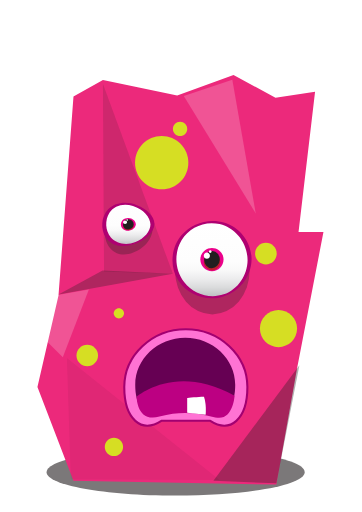
t = 0.00 s
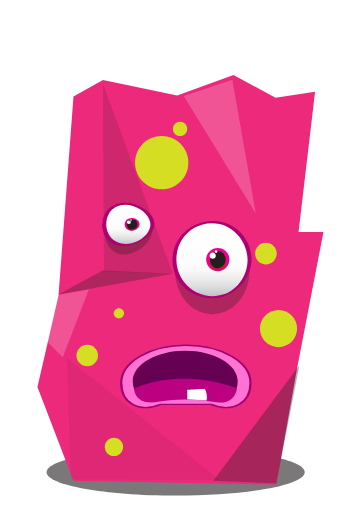
t = 0.69 s
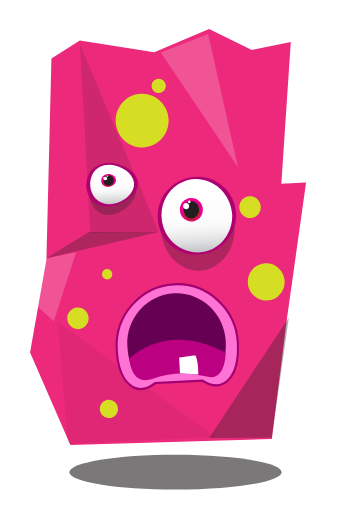
t = 1.35 s
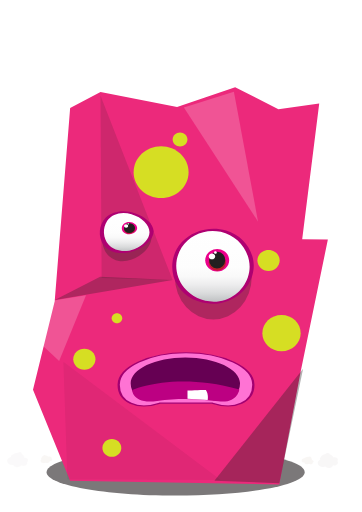
t = 2.00 s
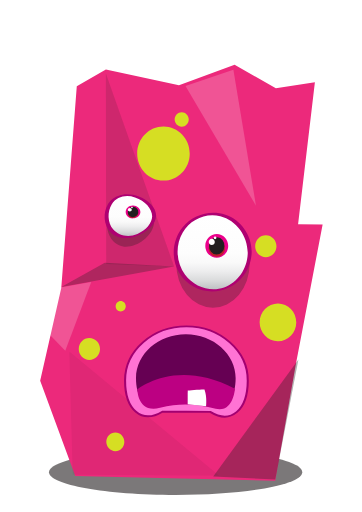
t = 2.69 s
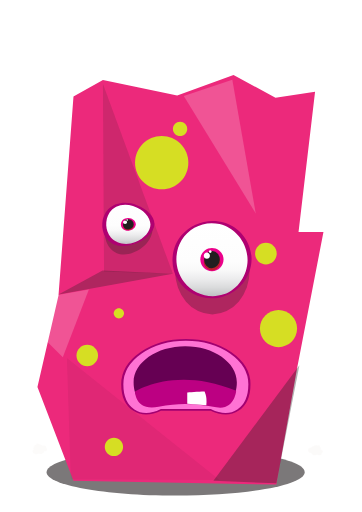
t = 3.31 s

The animated SVG that drew these frames (rendered in a browser with its animation timeline set to each time). Animation: 45 SMIL elements (animate=12,animateTransform=33); one cycle of 4.00 s, repeats indefinitely.

<?xml version='1.0' encoding='UTF-8'?>
<svg xmlns="http://www.w3.org/2000/svg" xmlns:xlink="http://www.w3.org/1999/xlink" id="Layer_2" data-name="Layer 2" viewBox="-18 -36 174 246">
  <defs>
    <style>
      .cls-1 {
        fill: url(#linear-gradient-2);
      }

      .cls-1, .cls-2, .cls-3 {
        fill-rule: evenodd;
      }

      .cls-2, .cls-4, .cls-5 {
        fill: #fff;
      }

      .cls-6 {
        fill: #ec297b;
      }

      .cls-7 {
        fill: #af0071;
      }

      .cls-4 {
        opacity: .2;
      }

      .cls-8 {
        stroke: #231f20;
      }

      .cls-8, .cls-9, .cls-10, .cls-11, .cls-12 {
        fill: #231f20;
      }

      .cls-8, .cls-13 {
        stroke-miterlimit: 10;
      }

      .cls-14 {
        fill: #bc0082;
      }

      .cls-15 {
        fill: #d6de23;
      }

      .cls-16 {
        fill: #be1e2d;
      }

      .cls-17 {
        fill: #660053;
      }

      .cls-18 {
        opacity: .05;
      }

      .cls-3 {
        fill: url(#linear-gradient);
      }

      .cls-9 {
        opacity: .15;
      }

      .cls-10 {
        opacity: .3;
      }

      .cls-11 {
        opacity: .35;
      }

      .cls-12 {
        opacity: .6;
      }

      .cls-13 {
        fill: none;
        stroke: #a30071;
      }

      .cls-19 {
        fill: #eb008b;
      }

      .cls-20 {
        fill: #ff73d4;
      }
    </style>
    <linearGradient id="linear-gradient" x1="83.88" y1="106.83" x2="83.88" y2="70.66" gradientUnits="userSpaceOnUse">
      <stop offset="0" stop-color="#bbbdbf"/>
      <stop offset=".01" stop-color="#bec0c2"/>
      <stop offset=".13" stop-color="#dadbdc"/>
      <stop offset=".25" stop-color="#ededee"/>
      <stop offset=".36" stop-color="#f9f9f9"/>
      <stop offset=".48" stop-color="#fdfdfd"/>
      <stop offset="1" stop-color="#fff"/>
    </linearGradient>
    <linearGradient id="linear-gradient-2" x1="43.68" y1="81.74" x2="43.68" y2="61.86" xlink:href="#linear-gradient"/>
  </defs>
  <g id="Layer_2-2" data-name="Layer 2">
    <g>
      <g transform="translate(66.000 191.000)"><g transform="rotate(0.000)"><g transform="scale(1.000 1.000)"><g transform="translate(-66 -191)"><path class="cls-12" d="M128.45,190.9c0,6.2-27.77,11.23-62.02,11.23s-62.03-5.03-62.03-11.23,27.77-11.24,62.03-11.24S128.45,184.69,128.45,190.9Z"/>
      </g><animateTransform attributeName="transform" type="scale" dur="4s" repeatCount="indefinite" values="1.000 1.000;1.000 1.000;1.000 1.000;1.000 1.000;1.000 1.000;1.000 1.000;1.000 1.000;1.000 1.000;1.000 1.000;1.000 1.000;1.000 1.000;1.000 1.000;1.000 1.000;1.000 1.000;1.000 1.000;1.000 1.000;1.000 1.000;1.000 1.000;1.000 1.000;1.000 1.000;1.000 1.000;1.000 1.000;1.000 1.000;1.000 1.000;1.000 1.000;1.000 1.000;1.000 1.000;1.000 1.000;1.000 1.000;1.000 1.000;1.000 1.000;1.000 1.000;1.000 1.000;1.000 1.000;1.000 1.000;1.000 1.000;1.000 1.000;1.000 1.000;1.000 1.000;1.000 1.000;1.000 1.000;0.993 0.990;0.960 0.942;0.930 0.898;0.903 0.860;0.880 0.827;0.860 0.798;0.844 0.774;0.830 0.755;0.821 0.741;0.814 0.732;0.811 0.727;0.812 0.728;0.815 0.733;0.822 0.743;0.833 0.758;0.847 0.778;0.864 0.803;0.884 0.833;0.908 0.867;0.935 0.907;0.966 0.951;1.000 1.000;1.000 1.000;1.000 1.000;1.000 1.000;1.000 1.000;1.000 1.000;1.000 1.000;1.000 1.000;1.000 1.000;1.000 1.000;1.000 1.000;1.000 1.000;1.000 1.000;1.000 1.000;1.000 1.000;1.000 1.000;1.000 1.000;1.000 1.000;1.000 1.000;1.000 1.000;1.000 1.000;0.961 0.944;0.926 0.893;0.893 0.846;0.864 0.804;0.838 0.766;0.815 0.732;0.795 0.703;0.778 0.679;0.764 0.659;0.753 0.643;0.745 0.632;0.741 0.625;0.739 0.623;0.741 0.625;0.745 0.632;0.753 0.643;0.764 0.659;0.778 0.679;0.795 0.703;0.815 0.732;0.838 0.766;0.864 0.804;0.893 0.846;0.926 0.893;0.961 0.944;1.000 1.000;1.000 1.000;1.000 1.000;1.000 1.000;1.000 1.000;1.000 1.000;1.000 1.000;1.000 1.000;1.000 1.000;1.000 1.000;1.000 1.000;1.000 1.000;1.000 1.000;1.000 1.000;1.000 1.000;1.000 1.000;1.000 1.000;1.000 1.000;1.000 1.000;1.000 1.000;1.000 1.000;1.000 1.000;1.000 1.000;1.000 1.000;1.000 1.000;1.000 1.000;1.000 1.000;1.000 1.000;1.000 1.000;1.000 1.000;1.000 1.000;1.000 1.000;1.000 1.000;1.000 1.000;1.000 1.000;1.000 1.000;1.000 1.000;1.000 1.000;1.000 1.000;1.000 1.000;1.000 1.000;1.000 1.000;1.000 1.000;1.000 1.000;1.000 1.000;1.000 1.000;1.000 1.000;1.000 1.000;1.000 1.000;1.000 1.000;1.000 1.000;1.000 1.000;1.000 1.000"/></g></g></g><g id="landing-dust"><g opacity="0"><animate attributeName="opacity" dur="4s" repeatCount="indefinite" keyTimes="0.00000;0.38750;0.39934;0.41908;0.44869;0.48620;1.00000" values="0;0;.78;.66;.37;0;0"/><g><animateTransform attributeName="transform" type="translate" dur="4s" repeatCount="indefinite" keyTimes="0.00000;0.38750;0.39934;0.41908;0.44869;0.48620;1.00000" values="18.00 194.00;18.00 194.00;13.64 193.58;7.61 192.58;1.47 190.77;-1.32 188.12;-1.32 188.12"/><g><animateTransform attributeName="transform" type="scale" dur="4s" repeatCount="indefinite" keyTimes="0.00000;0.38750;0.39934;0.41908;0.44869;0.48620;1.00000" values="0.0071 0.0057;0.0071 0.0057;0.0457 0.0200;0.0714 0.0407;0.0807 0.0593;0.0893 0.0735;0.0893 0.0735"/><path d="M176.42,79.03c0-14.55-11.8-26.35-26.35-26.35-3.19,0-6.24.57-9.07,1.61-3.09-15.67-12.54-29.04-25.56-37.33-1.62-9.62-9.97-16.96-20.05-16.96-6.7,0-12.63,3.25-16.34,8.25-20.44,1.97-37.76,14.64-46.27,32.35-4.75,2.34-8.04,7.22-8.04,12.88,0,2.68.75,5.18,2.03,7.33C11.05,67.37,0,82.88,0,100.98c0,24.03,19.48,43.5,43.5,43.5,5.27,0,10.32-.93,14.99-2.65,6.88,11.17,19.23,18.62,33.31,18.62,16.51,0,30.62-10.24,36.36-24.7,4.57,3,10.05,4.74,15.93,4.74,16.09,0,29.13-13.04,29.13-29.13,0-5.26-1.4-10.18-3.83-14.43C173.75,92.23,176.42,85.94,176.42,79.03Z" transform="rotate(-12) translate(-88 -80)" fill="#d9cfc9"/></g></g></g><g opacity="0"><animate attributeName="opacity" dur="4s" repeatCount="indefinite" keyTimes="0.00000;0.39625;0.40973;0.43220;0.46591;0.50860;1.00000" values="0;0;.78;.66;.37;0;0"/><g><animateTransform attributeName="transform" type="translate" dur="4s" repeatCount="indefinite" keyTimes="0.00000;0.39625;0.40973;0.43220;0.46591;0.50860;1.00000" values="15.00 194.00;15.00 194.00;9.31 193.29;1.45 191.57;-6.56 188.45;-10.20 183.92;-10.20 183.92"/><g><animateTransform attributeName="transform" type="scale" dur="4s" repeatCount="indefinite" keyTimes="0.00000;0.39625;0.40973;0.43220;0.46591;0.50860;1.00000" values="0.0046 0.0037;0.0046 0.0037;0.0296 0.0129;0.0462 0.0263;0.0522 0.0383;0.0577 0.0476;0.0577 0.0476"/><path d="M176.42,79.03c0-14.55-11.8-26.35-26.35-26.35-3.19,0-6.24.57-9.07,1.61-3.09-15.67-12.54-29.04-25.56-37.33-1.62-9.62-9.97-16.96-20.05-16.96-6.7,0-12.63,3.25-16.34,8.25-20.44,1.97-37.76,14.64-46.27,32.35-4.75,2.34-8.04,7.22-8.04,12.88,0,2.68.75,5.18,2.03,7.33C11.05,67.37,0,82.88,0,100.98c0,24.03,19.48,43.5,43.5,43.5,5.27,0,10.32-.93,14.99-2.65,6.88,11.17,19.23,18.62,33.31,18.62,16.51,0,30.62-10.24,36.36-24.7,4.57,3,10.05,4.74,15.93,4.74,16.09,0,29.13-13.04,29.13-29.13,0-5.26-1.4-10.18-3.83-14.43C173.75,92.23,176.42,85.94,176.42,79.03Z" transform="rotate(8) translate(-88 -80)" fill="#c7bbc0"/></g></g></g><g opacity="0"><animate attributeName="opacity" dur="4s" repeatCount="indefinite" keyTimes="0.00000;0.41050;0.42562;0.45082;0.48862;0.53650;1.00000" values="0;0;.78;.66;.37;0;0"/><g><animateTransform attributeName="transform" type="translate" dur="4s" repeatCount="indefinite" keyTimes="0.00000;0.41050;0.42562;0.45082;0.48862;0.53650;1.00000" values="16.00 194.00;16.00 194.00;12.97 192.99;8.77 190.56;4.50 186.14;2.56 179.72;2.56 179.72"/><g><animateTransform attributeName="transform" type="scale" dur="4s" repeatCount="indefinite" keyTimes="0.00000;0.41050;0.42562;0.45082;0.48862;0.53650;1.00000" values="0.0029 0.0023;0.0029 0.0023;0.0183 0.0080;0.0286 0.0163;0.0323 0.0237;0.0357 0.0294;0.0357 0.0294"/><path d="M176.42,79.03c0-14.55-11.8-26.35-26.35-26.35-3.19,0-6.24.57-9.07,1.61-3.09-15.67-12.54-29.04-25.56-37.33-1.62-9.62-9.97-16.96-20.05-16.96-6.7,0-12.63,3.25-16.34,8.25-20.44,1.97-37.76,14.64-46.27,32.35-4.75,2.34-8.04,7.22-8.04,12.88,0,2.68.75,5.18,2.03,7.33C11.05,67.37,0,82.88,0,100.98c0,24.03,19.48,43.5,43.5,43.5,5.27,0,10.32-.93,14.99-2.65,6.88,11.17,19.23,18.62,33.31,18.62,16.51,0,30.62-10.24,36.36-24.7,4.57,3,10.05,4.74,15.93,4.74,16.09,0,29.13-13.04,29.13-29.13,0-5.26-1.4-10.18-3.83-14.43C173.75,92.23,176.42,85.94,176.42,79.03Z" transform="rotate(-22) translate(-88 -80)" fill="#ebe3df"/></g></g></g><g opacity="0"><animate attributeName="opacity" dur="4s" repeatCount="indefinite" keyTimes="0.00000;0.39200;0.40384;0.42358;0.45319;0.49070;1.00000" values="0;0;.78;.66;.37;0;0"/><g><animateTransform attributeName="transform" type="translate" dur="4s" repeatCount="indefinite" keyTimes="0.00000;0.39200;0.40384;0.42358;0.45319;0.49070;1.00000" values="114.00 194.00;114.00 194.00;118.36 193.58;124.39 192.58;130.53 190.77;133.32 188.12;133.32 188.12"/><g><animateTransform attributeName="transform" type="scale" dur="4s" repeatCount="indefinite" keyTimes="0.00000;0.39200;0.40384;0.42358;0.45319;0.49070;1.00000" values="0.0071 0.0057;0.0071 0.0057;0.0457 0.0200;0.0714 0.0407;0.0807 0.0593;0.0893 0.0735;0.0893 0.0735"/><path d="M176.42,79.03c0-14.55-11.8-26.35-26.35-26.35-3.19,0-6.24.57-9.07,1.61-3.09-15.67-12.54-29.04-25.56-37.33-1.62-9.62-9.97-16.96-20.05-16.96-6.7,0-12.63,3.25-16.34,8.25-20.44,1.97-37.76,14.64-46.27,32.35-4.75,2.34-8.04,7.22-8.04,12.88,0,2.68.75,5.18,2.03,7.33C11.05,67.37,0,82.88,0,100.98c0,24.03,19.48,43.5,43.5,43.5,5.27,0,10.32-.93,14.99-2.65,6.88,11.17,19.23,18.62,33.31,18.62,16.51,0,30.62-10.24,36.36-24.7,4.57,3,10.05,4.74,15.93,4.74,16.09,0,29.13-13.04,29.13-29.13,0-5.26-1.4-10.18-3.83-14.43C173.75,92.23,176.42,85.94,176.42,79.03Z" transform="rotate(12) translate(-88 -80)" fill="#d9cfc9"/></g></g></g><g opacity="0"><animate attributeName="opacity" dur="4s" repeatCount="indefinite" keyTimes="0.00000;0.40075;0.41423;0.43670;0.47041;0.51310;1.00000" values="0;0;.78;.66;.37;0;0"/><g><animateTransform attributeName="transform" type="translate" dur="4s" repeatCount="indefinite" keyTimes="0.00000;0.40075;0.41423;0.43670;0.47041;0.51310;1.00000" values="117.00 194.00;117.00 194.00;122.31 193.29;129.64 191.57;137.12 188.45;140.52 183.92;140.52 183.92"/><g><animateTransform attributeName="transform" type="scale" dur="4s" repeatCount="indefinite" keyTimes="0.00000;0.40075;0.41423;0.43670;0.47041;0.51310;1.00000" values="0.0046 0.0037;0.0046 0.0037;0.0296 0.0129;0.0462 0.0263;0.0522 0.0383;0.0577 0.0476;0.0577 0.0476"/><path d="M176.42,79.03c0-14.55-11.8-26.35-26.35-26.35-3.19,0-6.24.57-9.07,1.61-3.09-15.67-12.54-29.04-25.56-37.33-1.62-9.62-9.97-16.96-20.05-16.96-6.7,0-12.63,3.25-16.34,8.25-20.44,1.97-37.76,14.64-46.27,32.35-4.75,2.34-8.04,7.22-8.04,12.88,0,2.68.75,5.18,2.03,7.33C11.05,67.37,0,82.88,0,100.98c0,24.03,19.48,43.5,43.5,43.5,5.27,0,10.32-.93,14.99-2.65,6.88,11.17,19.23,18.62,33.31,18.62,16.51,0,30.62-10.24,36.36-24.7,4.57,3,10.05,4.74,15.93,4.74,16.09,0,29.13-13.04,29.13-29.13,0-5.26-1.4-10.18-3.83-14.43C173.75,92.23,176.42,85.94,176.42,79.03Z" transform="rotate(-8) translate(-88 -80)" fill="#c7bbc0"/></g></g></g><g opacity="0"><animate attributeName="opacity" dur="4s" repeatCount="indefinite" keyTimes="0.00000;0.41500;0.43012;0.45532;0.49312;0.54100;1.00000" values="0;0;.78;.66;.37;0;0"/><g><animateTransform attributeName="transform" type="translate" dur="4s" repeatCount="indefinite" keyTimes="0.00000;0.41500;0.43012;0.45532;0.49312;0.54100;1.00000" values="116.00 194.00;116.00 194.00;119.60 192.99;124.58 190.56;129.66 186.14;131.96 179.72;131.96 179.72"/><g><animateTransform attributeName="transform" type="scale" dur="4s" repeatCount="indefinite" keyTimes="0.00000;0.41500;0.43012;0.45532;0.49312;0.54100;1.00000" values="0.0029 0.0023;0.0029 0.0023;0.0183 0.0080;0.0286 0.0163;0.0323 0.0237;0.0357 0.0294;0.0357 0.0294"/><path d="M176.42,79.03c0-14.55-11.8-26.35-26.35-26.35-3.19,0-6.24.57-9.07,1.61-3.09-15.67-12.54-29.04-25.56-37.33-1.62-9.62-9.97-16.96-20.05-16.96-6.7,0-12.63,3.25-16.34,8.25-20.44,1.97-37.76,14.64-46.27,32.35-4.75,2.34-8.04,7.22-8.04,12.88,0,2.68.75,5.18,2.03,7.33C11.05,67.37,0,82.88,0,100.98c0,24.03,19.48,43.5,43.5,43.5,5.27,0,10.32-.93,14.99-2.65,6.88,11.17,19.23,18.62,33.31,18.62,16.51,0,30.62-10.24,36.36-24.7,4.57,3,10.05,4.74,15.93,4.74,16.09,0,29.13-13.04,29.13-29.13,0-5.26-1.4-10.18-3.83-14.43C173.75,92.23,176.42,85.94,176.42,79.03Z" transform="rotate(22) translate(-88 -80)" fill="#ebe3df"/></g></g></g><g opacity="0"><animate attributeName="opacity" dur="4s" repeatCount="indefinite" keyTimes="0.00000;0.67500;0.68910;0.71260;0.74785;0.79250;1.00000" values="0;0;.78;.66;.37;0;0"/><g><animateTransform attributeName="transform" type="translate" dur="4s" repeatCount="indefinite" keyTimes="0.00000;0.67500;0.68910;0.71260;0.74785;0.79250;1.00000" values="18.00 194.00;18.00 194.00;12.81 193.51;5.64 192.32;-1.68 190.15;-5.00 187.00;-5.00 187.00"/><g><animateTransform attributeName="transform" type="scale" dur="4s" repeatCount="indefinite" keyTimes="0.00000;0.67500;0.68910;0.71260;0.74785;0.79250;1.00000" values="0.0085 0.0068;0.0085 0.0068;0.0544 0.0238;0.0850 0.0485;0.0960 0.0706;0.1063 0.0876;0.1063 0.0876"/><path d="M176.42,79.03c0-14.55-11.8-26.35-26.35-26.35-3.19,0-6.24.57-9.07,1.61-3.09-15.67-12.54-29.04-25.56-37.33-1.62-9.62-9.97-16.96-20.05-16.96-6.7,0-12.63,3.25-16.34,8.25-20.44,1.97-37.76,14.64-46.27,32.35-4.75,2.34-8.04,7.22-8.04,12.88,0,2.68.75,5.18,2.03,7.33C11.05,67.37,0,82.88,0,100.98c0,24.03,19.48,43.5,43.5,43.5,5.27,0,10.32-.93,14.99-2.65,6.88,11.17,19.23,18.62,33.31,18.62,16.51,0,30.62-10.24,36.36-24.7,4.57,3,10.05,4.74,15.93,4.74,16.09,0,29.13-13.04,29.13-29.13,0-5.26-1.4-10.18-3.83-14.43C173.75,92.23,176.42,85.94,176.42,79.03Z" transform="rotate(-12) translate(-88 -80)" fill="#d9cfc9"/></g></g></g><g opacity="0"><animate attributeName="opacity" dur="4s" repeatCount="indefinite" keyTimes="0.00000;0.68375;0.69980;0.72655;0.76668;0.81750;1.00000" values="0;0;.78;.66;.37;0;0"/><g><animateTransform attributeName="transform" type="translate" dur="4s" repeatCount="indefinite" keyTimes="0.00000;0.68375;0.69980;0.72655;0.76668;0.81750;1.00000" values="15.00 194.00;15.00 194.00;8.23 193.15;-1.13 191.11;-10.67 187.40;-15.00 182.00;-15.00 182.00"/><g><animateTransform attributeName="transform" type="scale" dur="4s" repeatCount="indefinite" keyTimes="0.00000;0.68375;0.69980;0.72655;0.76668;0.81750;1.00000" values="0.0055 0.0044;0.0055 0.0044;0.0352 0.0154;0.0550 0.0313;0.0621 0.0456;0.0688 0.0566;0.0688 0.0566"/><path d="M176.42,79.03c0-14.55-11.8-26.35-26.35-26.35-3.19,0-6.24.57-9.07,1.61-3.09-15.67-12.54-29.04-25.56-37.33-1.62-9.62-9.97-16.96-20.05-16.96-6.7,0-12.63,3.25-16.34,8.25-20.44,1.97-37.76,14.64-46.27,32.35-4.75,2.34-8.04,7.22-8.04,12.88,0,2.68.75,5.18,2.03,7.33C11.05,67.37,0,82.88,0,100.98c0,24.03,19.48,43.5,43.5,43.5,5.27,0,10.32-.93,14.99-2.65,6.88,11.17,19.23,18.62,33.31,18.62,16.51,0,30.62-10.24,36.36-24.7,4.57,3,10.05,4.74,15.93,4.74,16.09,0,29.13-13.04,29.13-29.13,0-5.26-1.4-10.18-3.83-14.43C173.75,92.23,176.42,85.94,176.42,79.03Z" transform="rotate(8) translate(-88 -80)" fill="#c7bbc0"/></g></g></g><g opacity="0"><animate attributeName="opacity" dur="4s" repeatCount="indefinite" keyTimes="0.00000;0.69800;0.71600;0.74600;0.79100;0.84800;1.00000" values="0;0;.78;.66;.37;0;0"/><g><animateTransform attributeName="transform" type="translate" dur="4s" repeatCount="indefinite" keyTimes="0.00000;0.69800;0.71600;0.74600;0.79100;0.84800;1.00000" values="16.00 194.00;16.00 194.00;12.39 192.80;7.40 189.91;2.31 184.65;0.00 177.00;0.00 177.00"/><g><animateTransform attributeName="transform" type="scale" dur="4s" repeatCount="indefinite" keyTimes="0.00000;0.69800;0.71600;0.74600;0.79100;0.84800;1.00000" values="0.0034 0.0027;0.0034 0.0027;0.0218 0.0095;0.0340 0.0194;0.0384 0.0282;0.0425 0.0350;0.0425 0.0350"/><path d="M176.42,79.03c0-14.55-11.8-26.35-26.35-26.35-3.19,0-6.24.57-9.07,1.61-3.09-15.67-12.54-29.04-25.56-37.33-1.62-9.62-9.97-16.96-20.05-16.96-6.7,0-12.63,3.25-16.34,8.25-20.44,1.97-37.76,14.64-46.27,32.35-4.75,2.34-8.04,7.22-8.04,12.88,0,2.68.75,5.18,2.03,7.33C11.05,67.37,0,82.88,0,100.98c0,24.03,19.48,43.5,43.5,43.5,5.27,0,10.32-.93,14.99-2.65,6.88,11.17,19.23,18.62,33.31,18.62,16.51,0,30.62-10.24,36.36-24.7,4.57,3,10.05,4.74,15.93,4.74,16.09,0,29.13-13.04,29.13-29.13,0-5.26-1.4-10.18-3.83-14.43C173.75,92.23,176.42,85.94,176.42,79.03Z" transform="rotate(-22) translate(-88 -80)" fill="#ebe3df"/></g></g></g><g opacity="0"><animate attributeName="opacity" dur="4s" repeatCount="indefinite" keyTimes="0.00000;0.67950;0.69360;0.71710;0.75235;0.79700;1.00000" values="0;0;.78;.66;.37;0;0"/><g><animateTransform attributeName="transform" type="translate" dur="4s" repeatCount="indefinite" keyTimes="0.00000;0.67950;0.69360;0.71710;0.75235;0.79700;1.00000" values="114.00 194.00;114.00 194.00;119.19 193.51;126.36 192.32;133.68 190.15;137.00 187.00;137.00 187.00"/><g><animateTransform attributeName="transform" type="scale" dur="4s" repeatCount="indefinite" keyTimes="0.00000;0.67950;0.69360;0.71710;0.75235;0.79700;1.00000" values="0.0085 0.0068;0.0085 0.0068;0.0544 0.0238;0.0850 0.0485;0.0960 0.0706;0.1063 0.0876;0.1063 0.0876"/><path d="M176.42,79.03c0-14.55-11.8-26.35-26.35-26.35-3.19,0-6.24.57-9.07,1.61-3.09-15.67-12.54-29.04-25.56-37.33-1.62-9.62-9.97-16.96-20.05-16.96-6.7,0-12.63,3.25-16.34,8.25-20.44,1.97-37.76,14.64-46.27,32.35-4.75,2.34-8.04,7.22-8.04,12.88,0,2.68.75,5.18,2.03,7.33C11.05,67.37,0,82.88,0,100.98c0,24.03,19.48,43.5,43.5,43.5,5.27,0,10.32-.93,14.99-2.65,6.88,11.17,19.23,18.62,33.31,18.62,16.51,0,30.62-10.24,36.36-24.7,4.57,3,10.05,4.74,15.93,4.74,16.09,0,29.13-13.04,29.13-29.13,0-5.26-1.4-10.18-3.83-14.43C173.75,92.23,176.42,85.94,176.42,79.03Z" transform="rotate(12) translate(-88 -80)" fill="#d9cfc9"/></g></g></g><g opacity="0"><animate attributeName="opacity" dur="4s" repeatCount="indefinite" keyTimes="0.00000;0.68825;0.70430;0.73105;0.77118;0.82200;1.00000" values="0;0;.78;.66;.37;0;0"/><g><animateTransform attributeName="transform" type="translate" dur="4s" repeatCount="indefinite" keyTimes="0.00000;0.68825;0.70430;0.73105;0.77118;0.82200;1.00000" values="117.00 194.00;117.00 194.00;123.32 193.15;132.05 191.11;140.96 187.40;145.00 182.00;145.00 182.00"/><g><animateTransform attributeName="transform" type="scale" dur="4s" repeatCount="indefinite" keyTimes="0.00000;0.68825;0.70430;0.73105;0.77118;0.82200;1.00000" values="0.0055 0.0044;0.0055 0.0044;0.0352 0.0154;0.0550 0.0313;0.0621 0.0456;0.0688 0.0566;0.0688 0.0566"/><path d="M176.42,79.03c0-14.55-11.8-26.35-26.35-26.35-3.19,0-6.24.57-9.07,1.61-3.09-15.67-12.54-29.04-25.56-37.33-1.62-9.62-9.97-16.96-20.05-16.96-6.7,0-12.63,3.25-16.34,8.25-20.44,1.97-37.76,14.64-46.27,32.35-4.75,2.34-8.04,7.22-8.04,12.88,0,2.68.75,5.18,2.03,7.33C11.05,67.37,0,82.88,0,100.98c0,24.03,19.48,43.5,43.5,43.5,5.27,0,10.32-.93,14.99-2.65,6.88,11.17,19.23,18.62,33.31,18.62,16.51,0,30.62-10.24,36.36-24.7,4.57,3,10.05,4.74,15.93,4.74,16.09,0,29.13-13.04,29.13-29.13,0-5.26-1.4-10.18-3.83-14.43C173.75,92.23,176.42,85.94,176.42,79.03Z" transform="rotate(-8) translate(-88 -80)" fill="#c7bbc0"/></g></g></g><g opacity="0"><animate attributeName="opacity" dur="4s" repeatCount="indefinite" keyTimes="0.00000;0.70250;0.72050;0.75050;0.79550;0.85250;1.00000" values="0;0;.78;.66;.37;0;0"/><g><animateTransform attributeName="transform" type="translate" dur="4s" repeatCount="indefinite" keyTimes="0.00000;0.70250;0.72050;0.75050;0.79550;0.85250;1.00000" values="116.00 194.00;116.00 194.00;120.29 192.80;126.21 189.91;132.26 184.65;135.00 177.00;135.00 177.00"/><g><animateTransform attributeName="transform" type="scale" dur="4s" repeatCount="indefinite" keyTimes="0.00000;0.70250;0.72050;0.75050;0.79550;0.85250;1.00000" values="0.0034 0.0027;0.0034 0.0027;0.0218 0.0095;0.0340 0.0194;0.0384 0.0282;0.0425 0.0350;0.0425 0.0350"/><path d="M176.42,79.03c0-14.55-11.8-26.35-26.35-26.35-3.19,0-6.24.57-9.07,1.61-3.09-15.67-12.54-29.04-25.56-37.33-1.62-9.62-9.97-16.96-20.05-16.96-6.7,0-12.63,3.25-16.34,8.25-20.44,1.97-37.76,14.64-46.27,32.35-4.75,2.34-8.04,7.22-8.04,12.88,0,2.68.75,5.18,2.03,7.33C11.05,67.37,0,82.88,0,100.98c0,24.03,19.48,43.5,43.5,43.5,5.27,0,10.32-.93,14.99-2.65,6.88,11.17,19.23,18.62,33.31,18.62,16.51,0,30.62-10.24,36.36-24.7,4.57,3,10.05,4.74,15.93,4.74,16.09,0,29.13-13.04,29.13-29.13,0-5.26-1.4-10.18-3.83-14.43C173.75,92.23,176.42,85.94,176.42,79.03Z" transform="rotate(22) translate(-88 -80)" fill="#ebe3df"/></g></g></g></g><g transform="translate(69.000 195.000)"><g transform="rotate(0.000)"><g transform="scale(1.000 1.000)"><g transform="translate(-69 -195)"><g id="character"><polygon class="cls-6" points="0 149.97 10.12 106.03 17.32 10.37 31.48 2.44 67.17 9.8 94.25 0 114.42 10.95 133.44 8.07 125.5 75.41 137.47 75.49 124.73 141.28 114.82 196.88 17.29 195.03 0 149.97"/>
      <polygon class="cls-9" points="31.48 4.29 65.09 95.59 32.01 94.51 31.48 4.29"/>
      <polygon class="cls-10" points="65.09 95.59 10.12 105.46 31.3 93.95 65.09 95.59"/>
      <polygon class="cls-4" points="93.67 2.3 104.94 66.63 70.34 10.08 93.67 2.3"/>
      <polygon class="cls-18" points="14.15 136.04 16.05 194.41 87.51 194.67 14.15 136.04"/>
      <polygon class="cls-11" points="84.57 195.03 125.92 139.47 114.82 196.26 84.57 195.03"/>
      <g transform="translate(71.000 144.000)"><g transform="rotate(0.000)"><g transform="scale(1.000 1.000)"><g transform="translate(-71 -144)"><g>
        <g>
          <path class="cls-20" d="M71.32,166.17h11.54c9.93,6.43,18.05-.83,18.05-16.15s-13.32-27.84-29.59-27.84-29.59,12.53-29.59,27.84,8.12,22.58,18.04,16.15H71.32Z"/>
          <path class="cls-13" d="M71.32,166.17h11.54c9.93,6.43,18.05-.83,18.05-16.15s-13.32-27.84-29.59-27.84-29.59,12.53-29.59,27.84,8.12,22.58,18.04,16.15H71.32Z"/>
        </g>
        <path class="cls-17" d="M71.03,161.98h9.38c8.06,5.22,14.65-.68,14.65-13.12s-10.81-22.61-24.03-22.61-24.03,10.18-24.03,22.61,6.59,18.34,14.65,13.12H71.03Z"/>
        <path class="cls-14" d="M47.68,154.63s18.74-16.45,47.07-.45c0,0-.66,12.48-9.27,10.39-8.47-2.07-16.14-3.31-26.84-.37C47.67,167.23,47.68,154.63,47.68,154.63Z"/>
        <path class="cls-2" d="M71.97,162.3v-7.09s7.06-.7,8.07-.56c1.34,3.93.79,8.69.79,8.69L71.97,162.3Z"/>
      </g>
      </g><animateTransform attributeName="transform" type="scale" dur="4s" repeatCount="indefinite" values="1.000 1.000;1.000 1.000;1.000 1.000;1.000 1.000;1.000 1.000;1.000 1.000;1.000 1.000;1.000 1.000;1.000 1.000;1.000 1.000;1.000 1.000;1.000 1.000;1.000 1.000;1.000 1.000;1.000 1.000;1.000 1.000;1.002 0.988;1.005 0.962;1.011 0.924;1.017 0.880;1.023 0.836;1.028 0.798;1.032 0.772;1.034 0.760;1.034 0.756;1.036 0.740;1.040 0.713;1.045 0.677;1.051 0.637;1.057 0.595;1.062 0.555;1.067 0.521;1.071 0.496;1.072 0.482;1.073 0.481;1.070 0.497;1.066 0.528;1.060 0.574;1.052 0.632;1.042 0.698;1.032 0.770;1.022 0.844;1.012 0.916;1.003 0.981;0.995 1.036;0.989 1.080;0.985 1.108;0.983 1.120;0.983 1.119;0.984 1.115;0.985 1.107;0.986 1.097;0.988 1.085;0.990 1.073;0.992 1.060;0.993 1.047;0.995 1.037;0.996 1.028;0.997 1.022;0.997 1.020;0.999 1.006;1.007 0.951;1.019 0.867;1.032 0.775;1.043 0.696;1.049 0.648;1.050 0.641;1.049 0.652;1.046 0.673;1.042 0.701;1.037 0.733;1.033 0.762;1.030 0.785;1.028 0.798;1.029 0.796;1.035 0.749;1.046 0.670;1.057 0.591;1.064 0.544;1.064 0.544;1.061 0.568;1.054 0.611;1.046 0.672;1.036 0.744;1.025 0.824;1.013 0.904;1.003 0.981;0.994 1.046;0.986 1.097;0.982 1.129;0.980 1.140;0.981 1.139;0.981 1.134;0.982 1.128;0.983 1.118;0.985 1.107;0.987 1.095;0.989 1.081;0.991 1.067;0.993 1.053;0.994 1.040;0.996 1.028;0.998 1.018;0.999 1.009;0.999 1.004;1.000 1.001;1.001 0.996;1.006 0.958;1.016 0.884;1.029 0.790;1.043 0.696;1.053 0.622;1.058 0.584;1.058 0.583;1.056 0.600;1.052 0.632;1.046 0.673;1.039 0.720;1.033 0.767;1.027 0.808;1.022 0.840;1.020 0.857;1.020 0.859;1.021 0.850;1.023 0.833;1.027 0.810;1.030 0.785;1.033 0.761;1.036 0.742;1.038 0.732;1.038 0.731;1.037 0.738;1.034 0.754;1.031 0.777;1.027 0.806;1.023 0.838;1.018 0.872;1.013 0.905;1.009 0.936;1.005 0.963;1.002 0.983;1.001 0.996;1.000 1.000;1.000 1.000;1.000 1.000;1.000 1.000;1.000 1.000;1.000 1.000;1.000 1.000;1.000 1.000;1.000 1.000;1.000 1.000;1.000 1.000;1.000 1.000;1.000 1.000;1.000 1.000;1.000 1.000;1.000 1.000;1.000 1.000;1.000 1.000;1.000 1.000"/></g></g></g><path class="cls-15" d="M115,85.86c0,2.87-2.33,5.19-5.19,5.19s-5.19-2.32-5.19-5.19,2.33-5.18,5.19-5.18S115,83,115,85.86Z"/>
      <path class="cls-15" d="M29.13,134.85c0,2.86-2.32,5.18-5.18,5.18s-5.19-2.32-5.19-5.18,2.32-5.19,5.19-5.19S29.13,131.98,29.13,134.85Z"/>
      <path class="cls-15" d="M41.61,114.53c0,1.36-1.11,2.47-2.47,2.47s-2.47-1.11-2.47-2.47,1.1-2.47,2.47-2.47S41.61,113.17,41.61,114.53Z"/>
      <path class="cls-15" d="M124.79,121.88c0,4.93-4,8.93-8.93,8.93s-8.93-4-8.93-8.93,4-8.93,8.93-8.93S124.79,116.95,124.79,121.88Z"/>
      <path class="cls-15" d="M41.16,178.75c0,2.43-1.97,4.4-4.4,4.4s-4.4-1.97-4.4-4.4,1.97-4.4,4.4-4.4S41.16,176.32,41.16,178.75Z"/>
      <path class="cls-15" d="M71.99,25.92c0,1.9-1.54,3.44-3.44,3.44s-3.44-1.54-3.44-3.44,1.54-3.44,3.44-3.44S71.99,24.02,71.99,25.92Z"/>
      <path class="cls-15" d="M72.53,42.12c0,7.07-5.73,12.81-12.81,12.81s-12.81-5.74-12.81-12.81,5.73-12.82,12.81-12.82S72.53,35.04,72.53,42.12Z"/>
      <g transform="translate(83.880 89.000)"><g transform="rotate(0.000)"><g transform="scale(1.000 1.000)"><g transform="translate(-83.88 -89)"><g>
        <ellipse class="cls-10" cx="84.06" cy="94.17" rx="17.9" ry="20.9"/>
        <g>
          <g>
            <path class="cls-3" d="M101.96,88.74c0,9.99-8.09,18.09-18.08,18.09s-18.09-8.1-18.09-18.09,8.1-18.08,18.09-18.08S101.96,78.76,101.96,88.74Z"/>
            <path class="cls-7" d="M101,89c-.07,7.2-4.57,14.04-11.47,16.43s-14.64-.3-19.05-5.98c-4.42-5.7-4.93-13.83-1.21-20.01s11.11-9.5,18.27-7.77C95.47,73.59,100.92,80.95,101,89c0,.56,1.93.21,1.93-.51-.08-7.93-5.3-15.08-12.88-17.47s-15.82.09-20.85,6.01-5.78,14.96-1.55,21.68c4.23,6.74,12.42,9.85,20.12,8.19,8.7-1.88,15.07-9.49,15.16-18.41C102.93,87.93,101,88.28,101,89Z"/>
          </g>
          <g transform="translate(83.880 89.000)"><g transform="rotate(0.000)"><g transform="scale(1.000 1.000)"><g transform="translate(-83.88 -89)"><g>
            <path class="cls-19" d="M89.46,88.74c0,3.09-2.5,5.59-5.58,5.59s-5.59-2.5-5.59-5.59,2.5-5.58,5.59-5.58S89.46,85.66,89.46,88.74Z"/>
            <path class="cls-16" d="M87.91,89.94c0,2.2-1.78,3.98-3.98,3.98s-3.98-1.78-3.98-3.98,1.78-3.98,3.98-3.98S87.91,87.74,87.91,89.94Z"/>
            <path class="cls-8" d="M87.12,88.86c-.1,2.01-1.64,3.58-3.43,3.52-1.79-.07-3.16-1.75-3.06-3.75.11-2.01,1.64-3.58,3.43-3.52C85.85,85.17,87.22,86.85,87.12,88.86Z"/>
            <path class="cls-5" d="M82.91,86.85c0,.82-.66,1.48-1.48,1.48s-1.48-.66-1.48-1.48.66-1.48,1.48-1.48S82.91,86.03,82.91,86.85Z"/>
            <path class="cls-5" d="M83.7,84.89c0,.37-.29.66-.65.66s-.65-.29-.65-.66.29-.64.65-.64S83.7,84.54,83.7,84.89Z"/>
          </g>
        </g></g></g><animateTransform attributeName="transform" type="translate" dur="4s" repeatCount="indefinite" values="83.880 89.000;83.880 89.000;83.880 89.000;83.880 89.000;83.880 89.000;83.880 89.000;83.880 89.000;83.880 89.000;83.880 89.000;83.880 89.000;83.938 89.000;84.554 89.000;85.639 89.000;86.809 89.000;87.651 89.000;87.880 89.000;87.880 89.000;87.880 89.000;87.880 89.000;87.880 89.000;87.880 89.000;87.880 89.000;87.880 89.000;87.880 89.000;87.880 89.000;87.880 89.000;87.880 89.000;87.496 89.000;86.436 89.000;84.949 88.994;83.386 88.799;82.118 88.360;81.442 87.760;81.380 87.112;81.380 86.536;81.380 86.141;81.380 86.000;81.380 86.000;81.380 86.000;81.380 86.000;81.380 86.000;81.380 86.000;81.380 86.000;81.380 86.000;81.380 86.000;81.380 86.000;81.380 86.000;81.380 86.000;81.380 86.000;81.380 86.000;81.380 86.000;81.380 86.000;81.380 86.000;81.380 86.000;81.380 86.000;81.380 86.000;81.380 86.000;81.380 86.000;81.380 86.000;81.380 86.000;81.380 86.000;81.387 86.000;81.625 86.000;82.169 86.000;82.935 86.000;83.807 86.000;84.651 86.000;85.341 86.000;85.770 86.000;85.880 86.000;85.880 86.000;85.880 86.000;85.880 86.000;85.880 86.000;85.880 86.000;85.880 86.000;85.880 86.000;85.880 86.000;85.880 86.000;85.880 86.000;85.880 86.000;85.880 86.000;85.880 86.000;85.880 86.000;85.880 86.000;85.880 86.000;85.880 86.000;85.880 86.000;85.880 86.000;85.880 86.000;85.880 86.000;85.880 86.000;85.880 86.000;85.880 86.000;85.880 86.000;85.880 86.000;85.880 86.000;85.880 86.000;85.880 86.000;85.880 86.000;85.880 86.000;85.880 86.000;85.880 86.000;85.880 86.000;85.880 86.000;85.880 86.000;85.880 86.000;85.880 86.000;85.880 86.038;85.880 86.452;85.880 87.250;85.880 88.282;85.880 89.355;85.880 90.268;85.880 90.849;85.827 90.999;85.673 90.948;85.436 90.828;85.139 90.647;84.815 90.420;84.497 90.162;84.221 89.892;84.014 89.630;83.899 89.395;83.880 89.204;83.880 89.071;83.880 89.006;83.880 89.000;83.880 89.000;83.880 89.000;83.880 89.000;83.880 89.000;83.880 89.000;83.880 89.000;83.880 89.000;83.880 89.000;83.880 89.000;83.880 89.000;83.880 89.000;83.880 89.000;83.880 89.000;83.880 89.000;83.880 89.000;83.880 89.000;83.880 89.000;83.880 89.000;83.880 89.000;83.880 89.000;83.880 89.000;83.880 89.000;83.880 89.000;83.880 89.000;83.880 89.000;83.880 89.000;83.880 89.000;83.880 89.000;83.880 89.000;83.880 89.000;83.880 89.000;83.880 89.000;83.880 89.000"/></g></g>
      </g>
      </g><animateTransform attributeName="transform" type="scale" dur="4s" repeatCount="indefinite" values="1.000 1.000;1.000 1.000;1.000 1.000;1.000 1.000;1.000 1.000;1.000 1.000;1.000 1.000;1.000 1.000;1.000 1.000;1.000 1.000;1.000 1.000;1.000 1.000;1.000 1.000;1.000 1.000;1.000 1.000;1.000 1.000;1.000 1.000;1.000 0.899;1.000 0.435;1.000 0.087;1.000 0.155;1.000 0.435;1.000 0.769;1.000 0.979;1.000 1.000;1.000 1.000;1.000 1.000;1.000 1.000;1.000 1.000;1.000 1.000;1.000 1.000;1.000 1.000;1.000 1.000;1.000 1.000;1.000 1.000;1.000 1.000;1.000 1.000;1.000 1.000;1.000 1.000;1.000 1.000;1.000 1.000;1.000 1.000;1.000 1.000;1.000 1.000;1.000 1.000;1.000 1.000;1.000 1.000;1.000 1.000;1.000 1.000;1.000 1.000;1.000 1.000;1.000 1.000;1.000 1.000;1.000 1.000;1.000 1.000;1.000 1.000;1.000 1.000;1.000 1.000;1.000 1.000;1.000 1.000;1.000 1.000;1.000 0.899;1.000 0.435;1.000 0.087;1.000 0.155;1.000 0.435;1.000 0.769;1.000 0.979;1.000 1.000;1.000 1.000;1.000 1.000;1.000 1.000;1.000 1.000;1.000 1.000;1.000 1.000;1.000 1.000;1.000 1.000;1.000 1.000;1.000 1.000;1.000 1.000;1.000 1.000;1.000 1.000;1.000 1.000;1.000 1.000;1.000 1.000;1.000 1.000;1.000 1.000;1.000 1.000;1.000 1.000;1.000 1.000;1.000 1.000;1.000 1.000;1.000 1.000;1.000 1.000;1.000 1.000;1.000 1.000;1.000 1.000;1.000 1.000;1.000 1.000;1.000 1.000;1.000 1.000;1.000 1.000;1.000 1.000;1.000 1.000;1.000 1.000;1.000 1.000;1.000 1.000;1.000 1.000;1.000 1.000;1.000 0.738;1.000 0.249;1.000 0.080;1.000 0.249;1.000 0.572;1.000 0.877;1.000 1.000;1.000 1.000;1.000 1.000;1.000 1.000;1.000 1.000;1.000 1.000;1.000 1.000;1.000 1.000;1.000 1.000;1.000 1.000;1.000 1.000;1.000 1.000;1.000 1.000;1.000 1.000;1.000 1.000;1.000 1.000;1.000 1.000;1.000 1.000;1.000 1.000;1.000 1.000;1.000 1.000;1.000 1.000;1.000 1.000;1.000 1.000;1.000 1.000;1.000 1.000;1.000 1.000;1.000 1.000;1.000 1.000;1.000 1.000;1.000 0.899;1.000 0.435;1.000 0.087;1.000 0.155;1.000 0.435;1.000 0.769;1.000 0.979;1.000 1.000;1.000 1.000;1.000 1.000;1.000 1.000;1.000 1.000;1.000 1.000;1.000 1.000;1.000 1.000;1.000 1.000"/></g></g></g><g transform="translate(43.680 72.000)"><g transform="rotate(0.000)"><g transform="scale(1.000 1.000)"><g transform="translate(-43.68 -72)"><g>
        <path class="cls-10" d="M55.28,74.15c0,5.22-5.14,10.55-11.48,11.91-6.34,1.36-11.48-3.45-11.48-10.75s5.14-12.63,11.48-11.91S55.28,68.93,55.28,74.15Z"/>
        <g>
          <g>
            <path class="cls-1" d="M55.28,71.7c0,4.51-5.19,8.95-11.6,9.91s-11.6-3.4-11.6-9.73,5.19-10.77,11.6-9.91C50.09,62.82,55.28,67.18,55.28,71.7Z"/>
            <path class="cls-7" d="M54.32,71.89c-.06,3.22-2.82,6.67-7.16,8.37-4.35,1.86-9.18.89-11.87-2.16-2.68-3.28-2.98-8.27-.68-11.92,2.34-3.49,6.84-4.76,11.31-3.21C50.92,64.55,54.25,68.25,54.32,71.89c0,.4,1.94.12,1.93-.38-.07-3.59-3.49-7.18-8.45-8.96-4.91-1.95-10.5-1.29-13.83,2.03-3.37,3.68-3.77,9.54-.99,13.72,2.8,3.91,8.18,4.82,13.2,3.11,5.76-1.8,9.99-5.8,10.07-9.9C56.26,71.13,54.33,71.37,54.32,71.89Z"/>
          </g>
          <g transform="translate(43.680 72.000)"><g transform="rotate(0.000)"><g transform="scale(1.000 1.000)"><g transform="translate(-43.68 -72)"><g>
            <path class="cls-19" d="M47.27,71.76c0,1.59-1.61,2.96-3.59,3.06s-3.58-1.24-3.58-3,1.6-3.14,3.58-3.07S47.27,70.17,47.27,71.76Z"/>
            <path class="cls-16" d="M46.27,72.39c0,1.15-1.14,2.14-2.55,2.21s-2.56-.88-2.56-2.12,1.15-2.22,2.56-2.2S46.27,71.24,46.27,72.39Z"/>
            <path class="cls-8" d="M45.76,71.83c-.06,1.06-1.05,1.93-2.2,1.94-1.15,0-2.02-.91-1.96-2.03.07-1.12,1.05-1.98,2.2-1.92C44.95,69.88,45.83,70.78,45.76,71.83Z"/>
            <path class="cls-5" d="M43.06,70.76c0,.44-.42.81-.95.81s-.95-.37-.95-.83.43-.82.95-.81S43.06,70.31,43.06,70.76Z"/>
            <path class="cls-5" d="M43.57,69.69c0,.2-.19.36-.42.35s-.42-.16-.42-.36.19-.36.42-.35S43.57,69.5,43.57,69.69Z"/>
          </g>
        </g></g></g><animateTransform attributeName="transform" type="translate" dur="4s" repeatCount="indefinite" values="43.680 72.000;43.680 72.000;43.680 72.000;43.680 72.000;43.680 72.000;43.680 72.000;43.680 72.000;43.680 72.000;43.680 72.000;43.680 72.000;43.718 72.000;44.118 72.000;44.823 72.000;45.584 72.000;46.131 72.000;46.280 72.000;46.280 72.000;46.280 72.000;46.280 72.000;46.280 72.000;46.280 72.000;46.280 72.000;46.280 72.000;46.280 72.000;46.280 72.000;46.280 72.000;46.280 72.000;46.031 72.000;45.341 72.000;44.375 71.996;43.359 71.869;42.535 71.584;42.096 71.194;42.055 70.773;42.055 70.398;42.055 70.141;42.055 70.050;42.055 70.050;42.055 70.050;42.055 70.050;42.055 70.050;42.055 70.050;42.055 70.050;42.055 70.050;42.055 70.050;42.055 70.050;42.055 70.050;42.055 70.050;42.055 70.050;42.055 70.050;42.055 70.050;42.055 70.050;42.055 70.050;42.055 70.050;42.055 70.050;42.055 70.050;42.055 70.050;42.055 70.050;42.055 70.050;42.055 70.050;42.055 70.050;42.060 70.050;42.214 70.050;42.568 70.050;43.066 70.050;43.632 70.050;44.181 70.050;44.630 70.050;44.908 70.050;44.980 70.050;44.980 70.050;44.980 70.050;44.980 70.050;44.980 70.050;44.980 70.050;44.980 70.050;44.980 70.050;44.980 70.050;44.980 70.050;44.980 70.050;44.980 70.050;44.980 70.050;44.980 70.050;44.980 70.050;44.980 70.050;44.980 70.050;44.980 70.050;44.980 70.050;44.980 70.050;44.980 70.050;44.980 70.050;44.980 70.050;44.980 70.050;44.980 70.050;44.980 70.050;44.980 70.050;44.980 70.050;44.980 70.050;44.980 70.050;44.980 70.050;44.980 70.050;44.980 70.050;44.980 70.050;44.980 70.050;44.980 70.050;44.980 70.050;44.980 70.050;44.980 70.050;44.980 70.075;44.980 70.344;44.980 70.862;44.980 71.533;44.980 72.231;44.980 72.824;44.980 73.202;44.946 73.299;44.846 73.266;44.691 73.188;44.498 73.071;44.287 72.923;44.081 72.755;43.901 72.580;43.767 72.409;43.692 72.257;43.680 72.133;43.680 72.046;43.680 72.004;43.680 72.000;43.680 72.000;43.680 72.000;43.680 72.000;43.680 72.000;43.680 72.000;43.680 72.000;43.680 72.000;43.680 72.000;43.680 72.000;43.680 72.000;43.680 72.000;43.680 72.000;43.680 72.000;43.680 72.000;43.680 72.000;43.680 72.000;43.680 72.000;43.680 72.000;43.680 72.000;43.680 72.000;43.680 72.000;43.680 72.000;43.680 72.000;43.680 72.000;43.680 72.000;43.680 72.000;43.680 72.000;43.680 72.000;43.680 72.000;43.680 72.000;43.680 72.000;43.680 72.000;43.680 72.000"/></g></g>
      </g>
      </g><animateTransform attributeName="transform" type="scale" dur="4s" repeatCount="indefinite" values="1.000 1.000;1.000 1.000;1.000 1.000;1.000 1.000;1.000 1.000;1.000 1.000;1.000 1.000;1.000 1.000;1.000 1.000;1.000 1.000;1.000 1.000;1.000 1.000;1.000 1.000;1.000 1.000;1.000 1.000;1.000 1.000;1.000 1.000;1.000 0.996;1.000 0.680;1.000 0.203;1.000 0.088;1.000 0.283;1.000 0.613;1.000 0.903;1.000 1.000;1.000 1.000;1.000 1.000;1.000 1.000;1.000 1.000;1.000 1.000;1.000 1.000;1.000 1.000;1.000 1.000;1.000 1.000;1.000 1.000;1.000 1.000;1.000 1.000;1.000 1.000;1.000 1.000;1.000 1.000;1.000 1.000;1.000 1.000;1.000 1.000;1.000 1.000;1.000 1.000;1.000 1.000;1.000 1.000;1.000 1.000;1.000 1.000;1.000 1.000;1.000 1.000;1.000 1.000;1.000 1.000;1.000 1.000;1.000 1.000;1.000 1.000;1.000 1.000;1.000 1.000;1.000 1.000;1.000 1.000;1.000 1.000;1.000 0.996;1.000 0.680;1.000 0.203;1.000 0.088;1.000 0.283;1.000 0.613;1.000 0.903;1.000 1.000;1.000 1.000;1.000 1.000;1.000 1.000;1.000 1.000;1.000 1.000;1.000 1.000;1.000 1.000;1.000 1.000;1.000 1.000;1.000 1.000;1.000 1.000;1.000 1.000;1.000 1.000;1.000 1.000;1.000 1.000;1.000 1.000;1.000 1.000;1.000 1.000;1.000 1.000;1.000 1.000;1.000 1.000;1.000 1.000;1.000 1.000;1.000 1.000;1.000 1.000;1.000 1.000;1.000 1.000;1.000 1.000;1.000 1.000;1.000 1.000;1.000 1.000;1.000 1.000;1.000 1.000;1.000 1.000;1.000 1.000;1.000 1.000;1.000 1.000;1.000 1.000;1.000 1.000;1.000 1.000;1.000 0.923;1.000 0.475;1.000 0.098;1.000 0.140;1.000 0.408;1.000 0.744;1.000 0.971;1.000 1.000;1.000 1.000;1.000 1.000;1.000 1.000;1.000 1.000;1.000 1.000;1.000 1.000;1.000 1.000;1.000 1.000;1.000 1.000;1.000 1.000;1.000 1.000;1.000 1.000;1.000 1.000;1.000 1.000;1.000 1.000;1.000 1.000;1.000 1.000;1.000 1.000;1.000 1.000;1.000 1.000;1.000 1.000;1.000 1.000;1.000 1.000;1.000 1.000;1.000 1.000;1.000 1.000;1.000 1.000;1.000 1.000;1.000 0.996;1.000 0.680;1.000 0.203;1.000 0.088;1.000 0.283;1.000 0.613;1.000 0.903;1.000 1.000;1.000 1.000;1.000 1.000;1.000 1.000;1.000 1.000;1.000 1.000;1.000 1.000;1.000 1.000;1.000 1.000"/></g></g></g><polygon class="cls-4" points="9.72 105.73 4.71 128.26 12.19 135.65 24.73 103.13 9.72 105.73"/>
    </g></g><animateTransform attributeName="transform" type="scale" dur="4s" repeatCount="indefinite" values="1.000 1.000;1.000 1.000;1.000 1.000;1.000 1.000;1.000 1.000;1.000 1.000;1.000 1.000;1.000 1.000;1.000 1.000;1.000 1.000;1.000 1.000;1.000 1.000;1.000 1.000;1.000 1.000;1.000 1.000;1.000 1.000;1.000 1.000;1.000 1.000;1.000 1.000;1.000 1.000;1.000 1.000;1.000 1.000;1.000 1.000;1.000 1.000;1.000 1.000;1.000 1.000;1.000 1.000;1.000 1.000;1.000 1.000;1.000 1.000;1.000 1.000;1.000 1.000;1.004 0.996;1.019 0.981;1.042 0.960;1.068 0.937;1.089 0.919;1.099 0.910;1.079 0.927;1.018 0.982;0.963 1.038;0.948 1.055;0.949 1.053;0.953 1.049;0.958 1.044;0.965 1.036;0.972 1.028;0.980 1.020;0.987 1.013;0.993 1.007;0.998 1.002;1.000 1.000;1.000 1.000;0.997 1.003;0.993 1.007;0.988 1.012;0.982 1.018;0.977 1.024;0.972 1.029;0.968 1.033;0.966 1.035;0.971 1.030;0.999 1.001;1.043 0.959;1.087 0.920;1.110 0.901;1.099 0.910;1.060 0.943;1.015 0.985;0.986 1.015;0.981 1.020;0.983 1.017;0.987 1.013;0.992 1.008;0.997 1.003;1.000 1.000;1.063 0.941;1.085 0.922;1.098 0.911;1.087 0.920;1.031 0.970;0.972 1.029;0.948 1.055;0.949 1.054;0.951 1.052;0.954 1.048;0.959 1.043;0.964 1.037;0.970 1.031;0.976 1.024;0.983 1.018;0.988 1.012;0.993 1.007;0.997 1.003;0.999 1.001;1.000 1.000;0.999 1.001;0.997 1.003;0.994 1.006;0.990 1.010;0.986 1.014;0.981 1.019;0.977 1.024;0.973 1.028;0.970 1.031;0.967 1.034;0.966 1.035;0.971 1.030;0.999 1.001;1.043 0.959;1.087 0.920;1.110 0.901;1.099 0.910;1.060 0.943;1.015 0.985;0.986 1.015;0.981 1.020;0.983 1.017;0.987 1.013;0.992 1.008;0.997 1.003;1.000 1.000;1.000 1.000;1.000 1.000;1.000 1.000;1.000 1.000;1.000 1.000;1.000 1.000;1.000 1.000;1.000 1.000;1.000 1.000;1.000 1.000;1.000 1.000;1.000 1.000;1.000 1.000;1.000 1.000;1.000 1.000;1.000 1.000;1.000 1.000;1.000 1.000;1.000 1.000;1.000 1.000;1.000 1.000;1.000 1.000;1.000 1.000;1.000 1.000;1.000 1.000;1.000 1.000;1.000 1.000;1.000 1.000;1.000 1.000;1.000 1.000;1.000 1.000;1.000 1.000;1.000 1.000;1.000 1.000;1.000 1.000;1.000 1.000;1.000 1.000;1.000 1.000;1.000 1.000"/></g><animateTransform attributeName="transform" type="rotate" dur="4s" repeatCount="indefinite" values="0.000;0.000;0.000;0.000;0.000;0.000;0.000;0.000;0.000;0.000;0.000;0.000;0.000;0.000;0.000;0.000;0.000;0.000;0.000;0.000;0.000;0.000;0.000;0.000;0.000;0.000;0.000;0.000;0.000;0.000;0.000;0.000;0.000;0.000;0.000;0.000;0.000;0.000;0.000;0.000;0.000;-0.112;-0.641;-1.116;-1.538;-1.906;-2.221;-2.483;-2.691;-2.846;-2.948;-2.996;-2.990;-2.932;-2.820;-2.654;-2.435;-2.163;-1.837;-1.458;-1.025;-0.539;0.000;0.000;0.000;0.000;0.000;0.000;0.000;0.000;0.000;0.000;0.000;0.000;0.000;0.000;0.000;0.000;0.000;0.000;0.000;0.000;0.000;0.444;0.852;1.225;1.562;1.864;2.130;2.361;2.556;2.716;2.840;2.929;2.982;3.000;2.982;2.929;2.840;2.716;2.556;2.361;2.130;1.864;1.562;1.225;0.852;0.444;0.000;0.000;0.000;0.000;0.000;0.000;0.000;0.000;0.000;0.000;0.000;0.000;0.000;0.000;0.000;0.000;0.000;0.000;0.000;0.000;0.000;0.000;0.000;0.000;0.000;0.000;0.000;0.000;0.000;0.000;0.000;0.000;0.000;0.000;0.000;0.000;0.000;0.000;0.000;0.000;0.000;0.000;0.000;0.000;0.000;0.000;0.000;0.000;0.000;0.000;0.000;0.000;0.000"/></g><animateTransform attributeName="transform" type="translate" dur="4s" repeatCount="indefinite" values="69.000 195.000;69.000 195.000;69.000 195.000;69.000 195.000;69.000 195.000;69.000 195.000;69.000 195.000;69.000 195.000;69.000 195.000;69.000 195.000;69.000 195.000;69.000 195.000;69.000 195.000;69.000 195.000;69.000 195.000;69.000 195.000;69.000 195.000;69.000 195.000;69.000 195.000;69.000 195.000;69.000 195.000;69.000 195.000;69.000 195.000;69.000 195.000;69.000 195.000;69.000 195.000;69.000 195.000;69.000 195.000;69.000 195.000;69.000 195.000;69.000 195.000;69.000 195.000;69.000 195.000;69.000 195.000;69.000 195.000;69.000 195.000;69.000 195.000;69.000 195.000;69.000 195.000;69.000 195.000;69.000 195.000;68.925 194.215;68.573 190.514;68.256 187.188;67.975 184.235;67.729 181.655;67.519 179.450;67.345 177.618;67.206 176.161;67.103 175.077;67.035 174.366;67.003 174.030;67.006 174.067;67.046 174.478;67.120 175.263;67.231 176.422;67.377 177.955;67.558 179.861;67.775 182.141;68.028 184.795;68.316 187.823;68.640 191.225;69.000 195.000;69.000 195.000;69.000 195.000;69.000 195.000;69.000 195.000;69.000 195.000;69.000 195.000;69.000 195.000;69.000 195.000;69.000 195.000;69.000 195.000;69.000 195.000;69.000 195.000;69.000 195.000;69.000 195.000;69.000 195.000;69.000 195.000;69.000 195.000;69.000 195.000;69.000 195.000;69.000 195.000;69.296 190.710;69.568 186.763;69.817 183.160;70.041 179.899;70.243 176.982;70.420 174.408;70.574 172.178;70.704 170.290;70.811 168.746;70.893 167.544;70.953 166.686;70.988 166.172;71.000 166.000;70.988 166.172;70.953 166.686;70.893 167.544;70.811 168.746;70.704 170.290;70.574 172.178;70.420 174.408;70.243 176.982;70.041 179.899;69.817 183.160;69.568 186.763;69.296 190.710;69.000 195.000;69.000 195.000;69.000 195.000;69.000 195.000;69.000 195.000;69.000 195.000;69.000 195.000;69.000 195.000;69.000 195.000;69.000 195.000;69.000 195.000;69.000 195.000;69.000 195.000;69.000 195.000;69.000 195.000;69.000 195.000;69.000 195.000;69.000 195.000;69.000 195.000;69.000 195.000;69.000 195.000;69.000 195.000;69.000 195.000;69.000 195.000;69.000 195.000;69.000 195.000;69.000 195.000;69.000 195.000;69.000 195.000;69.000 195.000;69.000 195.000;69.000 195.000;69.000 195.000;69.000 195.000;69.000 195.000;69.000 195.000;69.000 195.000;69.000 195.000;69.000 195.000;69.000 195.000;69.000 195.000;69.000 195.000;69.000 195.000;69.000 195.000;69.000 195.000;69.000 195.000;69.000 195.000;69.000 195.000;69.000 195.000;69.000 195.000;69.000 195.000;69.000 195.000;69.000 195.000"/></g></g>
  </g>
</svg>
